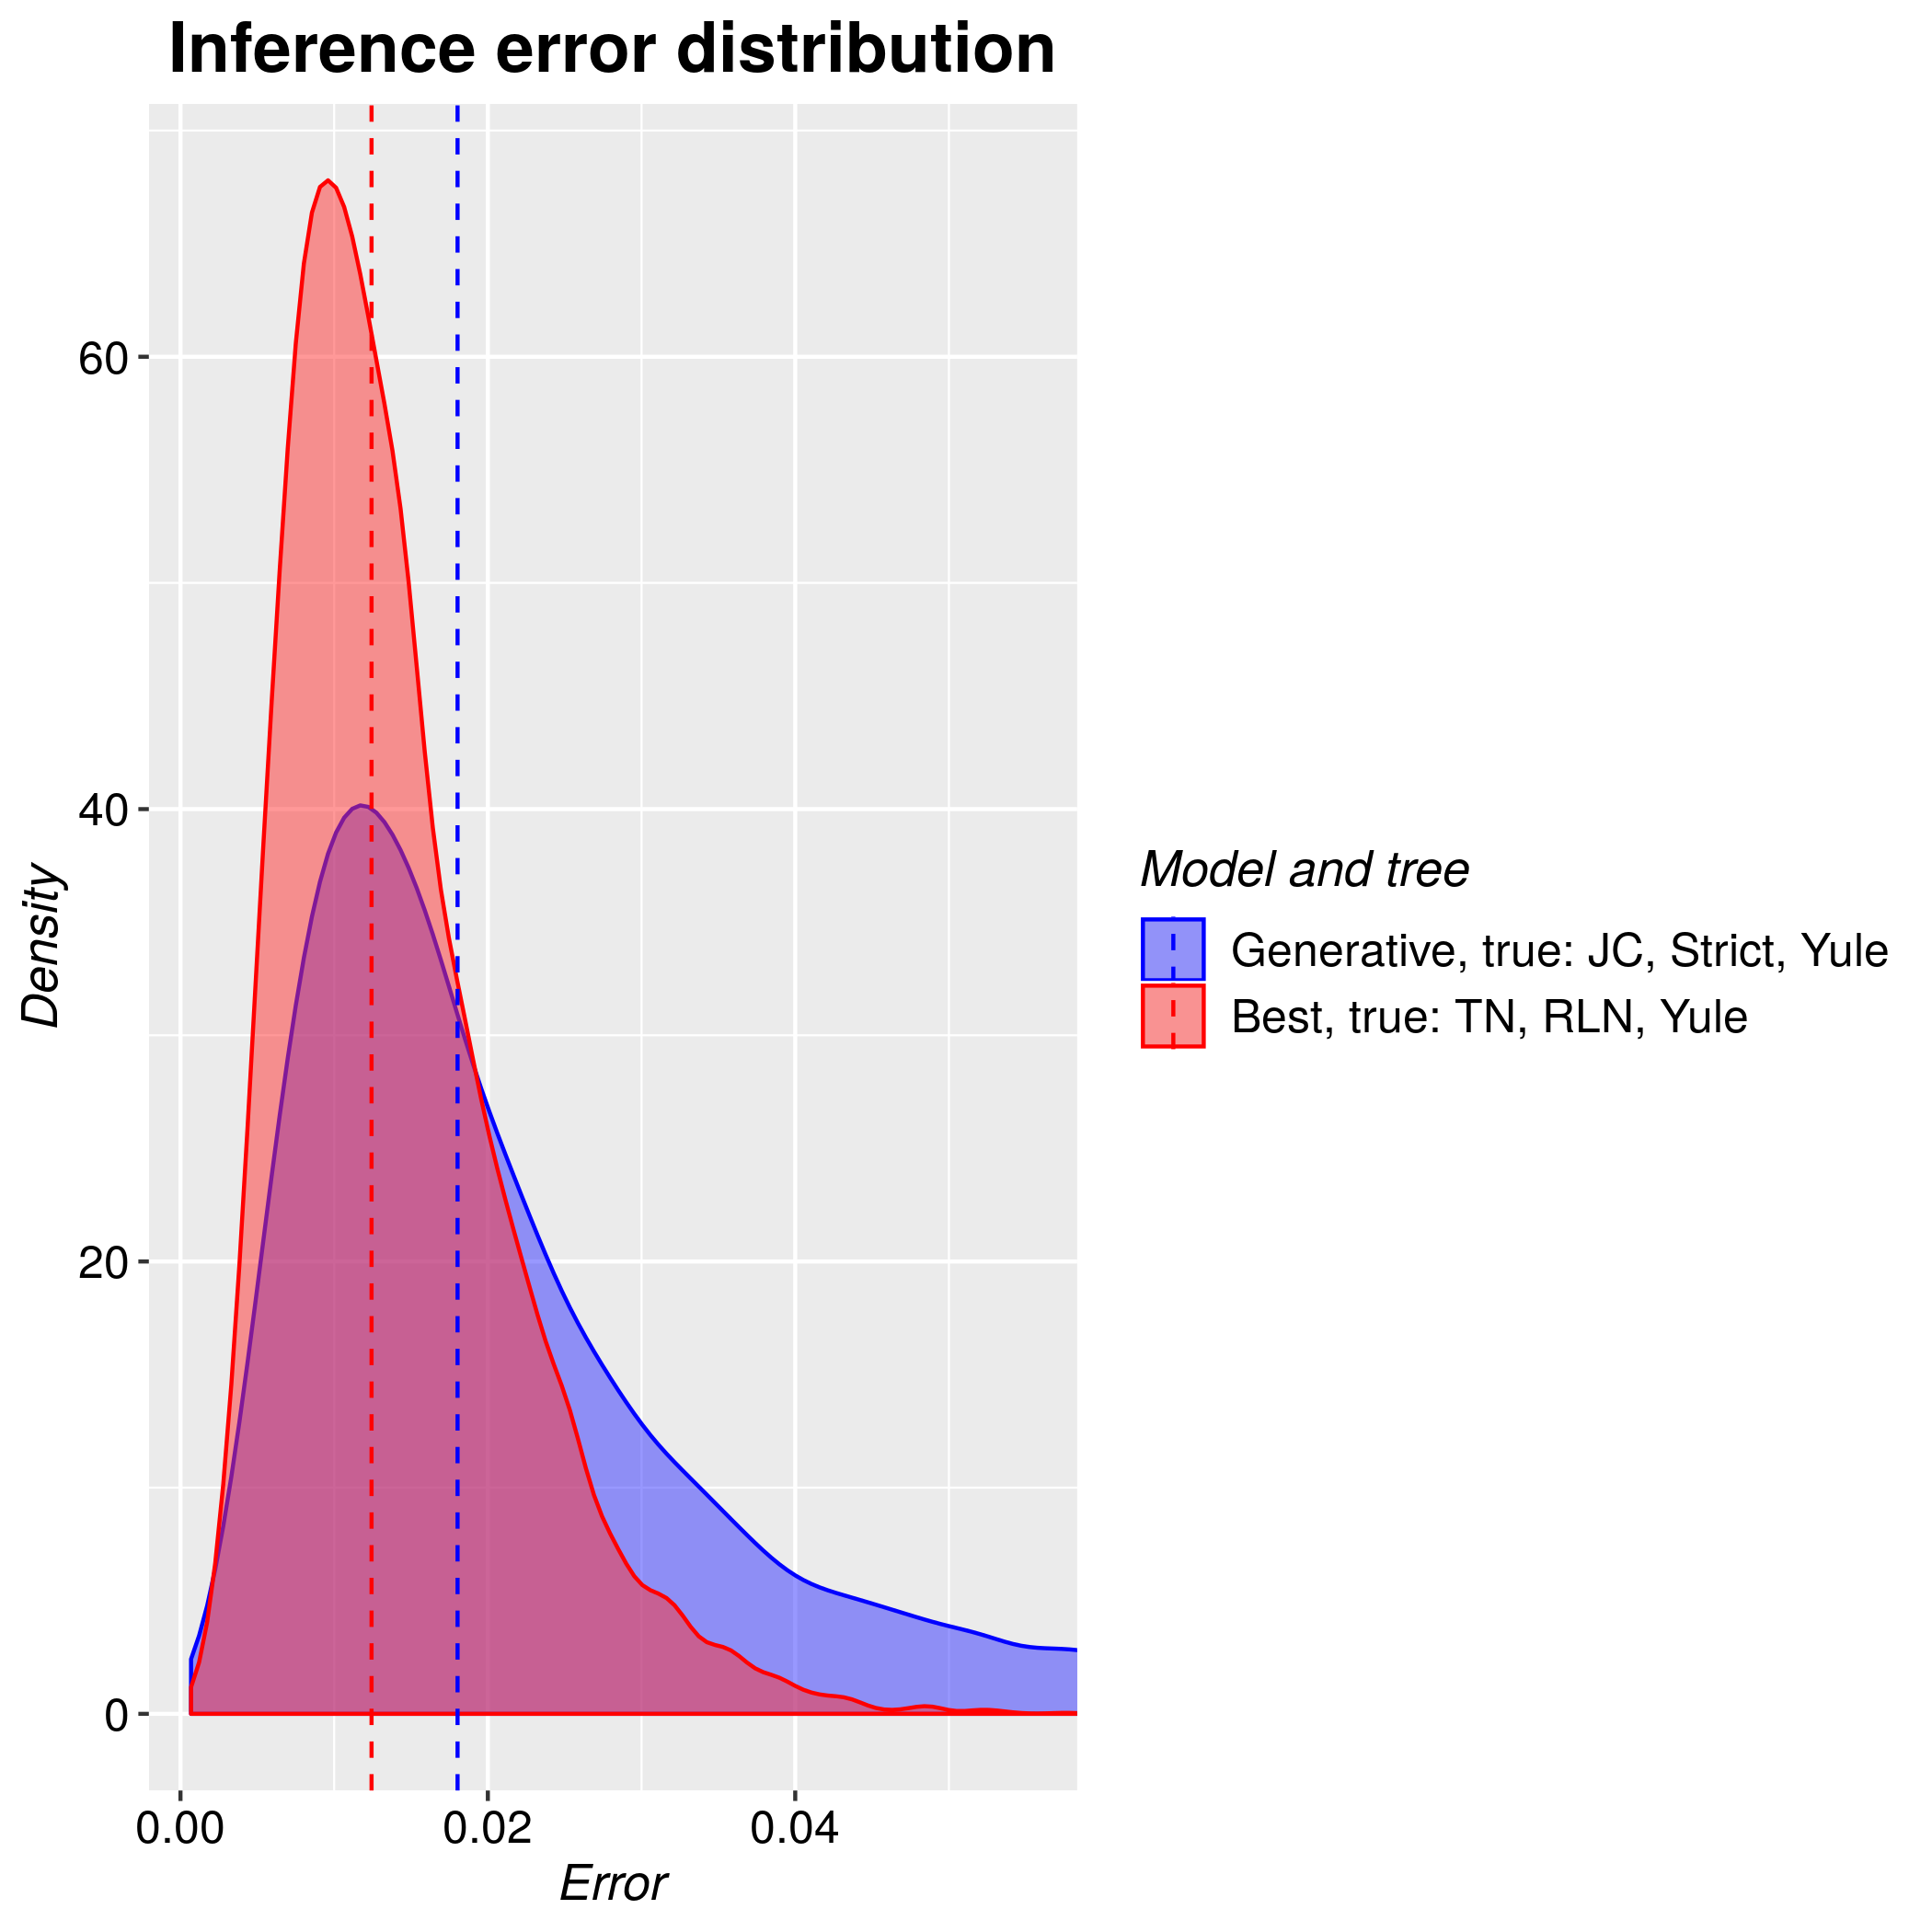

Data behind this chart, as committed beside it:
tree, inference_model, inference_model_weight, site_model, clock_model, tree_prior, error_1, error_2, error_3, error_4, error_5, error_6, error_7, error_8, error_9, error_10, error_11, error_12, error_13, error_14, error_15, error_16, error_17, error_18
true, generative, NA, JC69, strict, yule, 0.01292, 0.0169, 0.008934, 0.01813, 0.005724, 0.008852, 0.009874, 0.004798, 0.03848, 0.01867, 0.02439, 0.009692, 0.008966, 0.007567, 0.01505, 0.006116, 0.008404, 0.02072
true, candidate, 0.6293, TN93, relaxed_log_normal, yule, 0.01117, 0.003997, 0.01801, 0.005488, 0.03298, 0.01417, 0.02964, 0.03639, 0.02008, 0.02806, 0.02001, 0.02923, 0.01655, 0.01171, 0.02836, 0.005767, 0.01603, 0.007982
